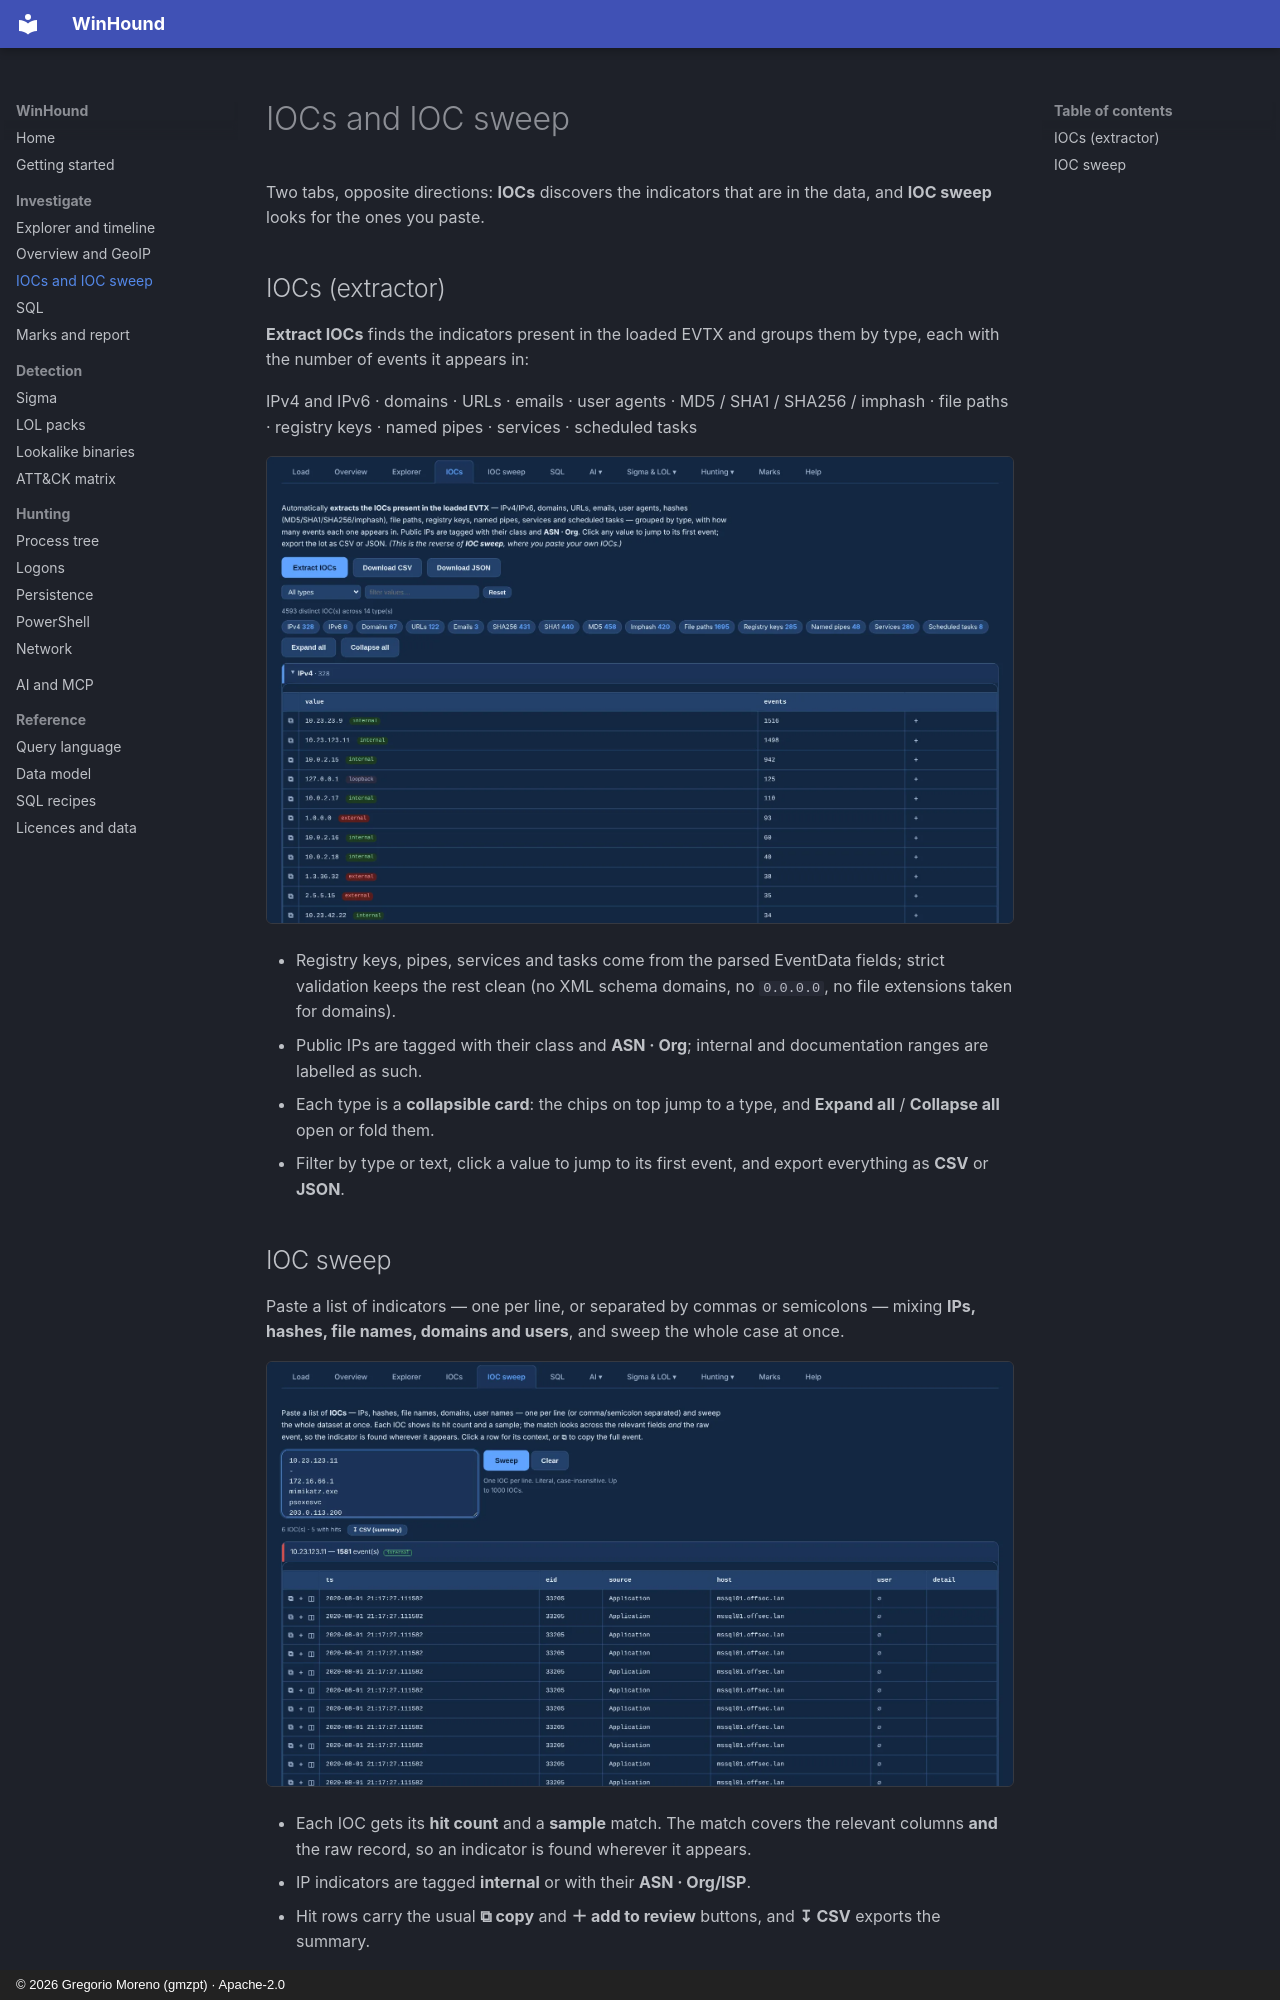

repository: G92MZ/winhound · page: investigate/iocs/index.html · generator: mkdocs · copyright: © 2026 Gregorio Moreno (gmzpt) · Apache-2.0

# IOCs and IOC sweep

Two tabs, opposite directions: **IOCs** discovers the indicators that are in the data, and
**IOC sweep** looks for the ones you paste.

## IOCs (extractor)

**Extract IOCs** finds the indicators present in the loaded EVTX and groups them by type, each with
the number of events it appears in:

IPv4 and IPv6 · domains · URLs · emails · user agents · MD5 / SHA1 / SHA256 / imphash · file paths ·
registry keys · named pipes · services · scheduled tasks

![The IOC extractor](../assets/shots/iocs/extractor.webp){ .shot }

- Registry keys, pipes, services and tasks come from the parsed EventData fields; strict
  validation keeps the rest clean (no XML schema domains, no `0.0.0.0`, no file extensions taken
  for domains).
- Public IPs are tagged with their class and **ASN · Org**; internal and documentation ranges are
  labelled as such.
- Each type is a **collapsible card**: the chips on top jump to a type, and **Expand all** /
  **Collapse all** open or fold them.
- Filter by type or text, click a value to jump to its first event, and export everything as
  **CSV** or **JSON**.
